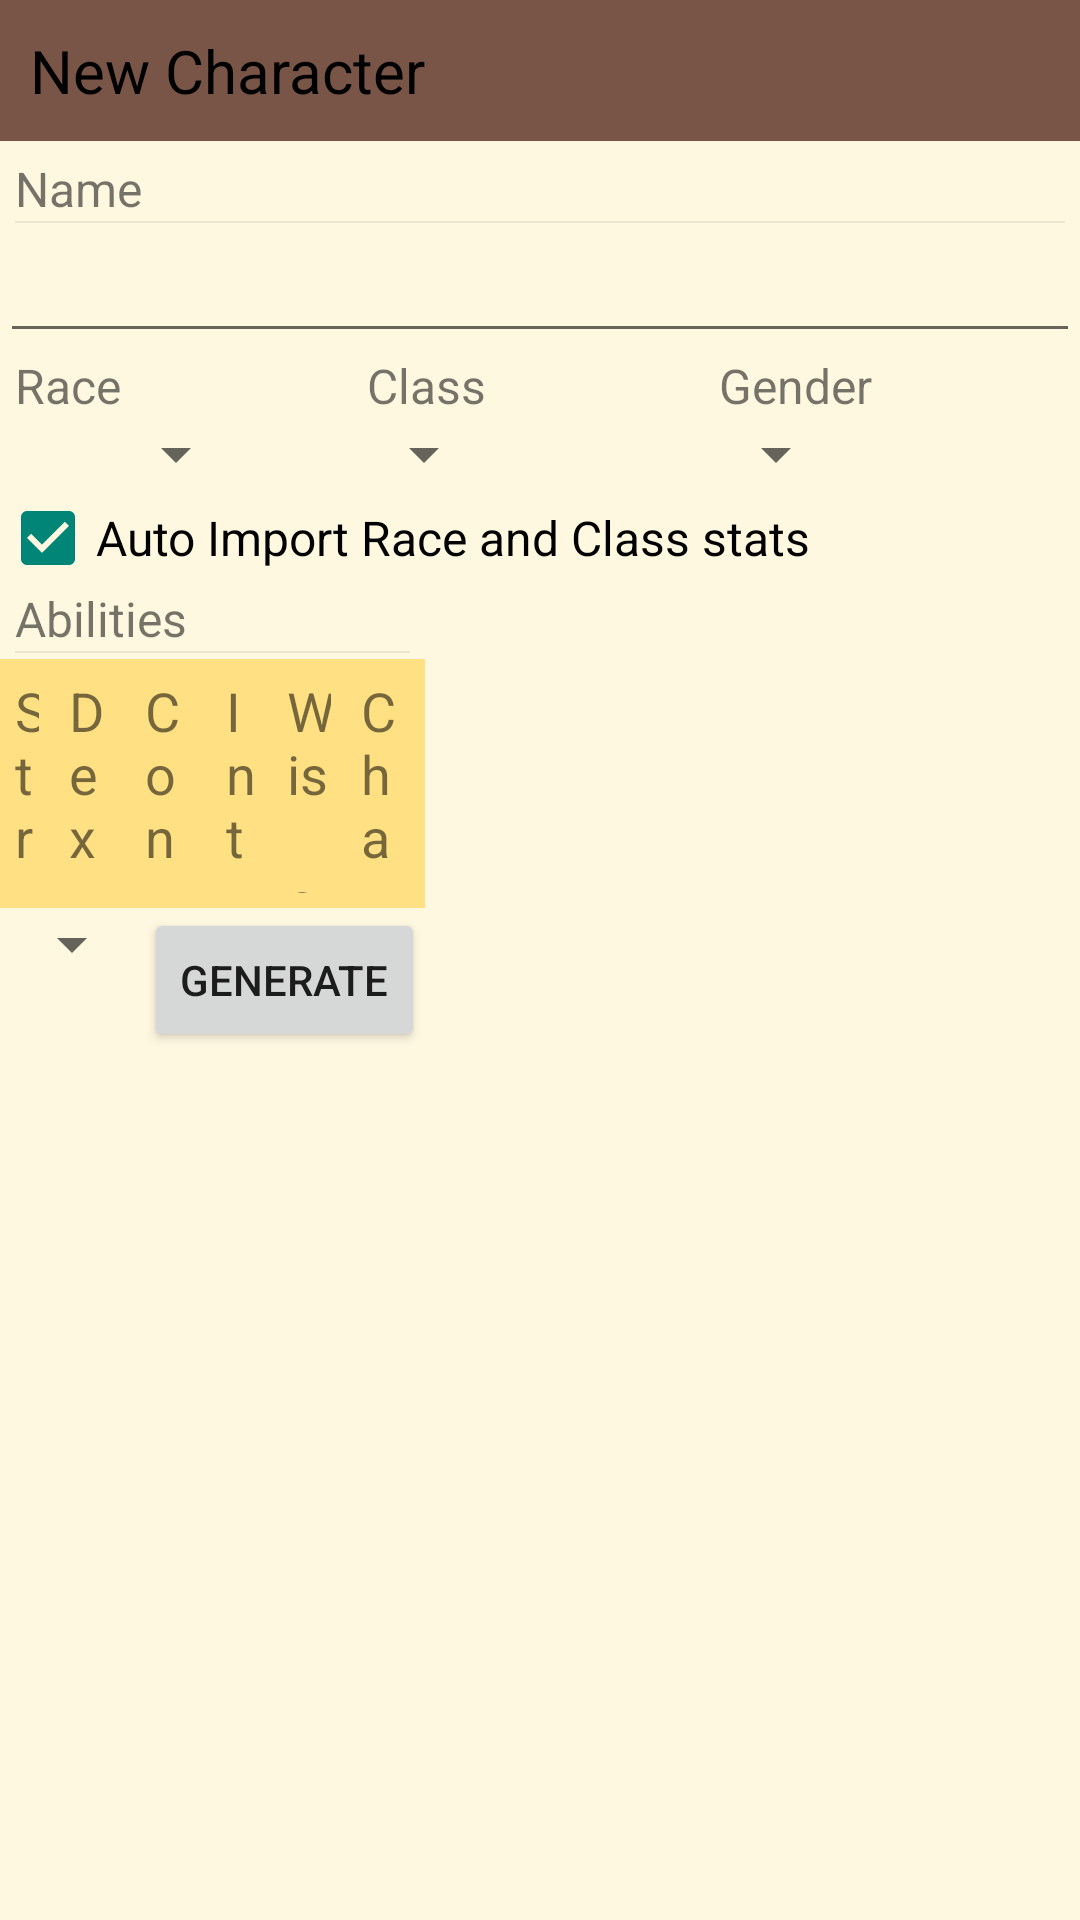

Here is an Android app screen rendered from its layout file. Give the layout XML and the strings, colors and styles it references.
<!-- AndroidManifest.xml: application theme AppTheme -->
<!-- res/layout/create_character_dialog.xml -->
<?xml version="1.0" encoding="utf-8"?>
<LinearLayout xmlns:android="http://schemas.android.com/apk/res/android"
    android:orientation="vertical" android:layout_width="match_parent"
    android:layout_height="match_parent" android:background="@color/TAN"
    style="@style/DialogTheme">
    <TextView
        android:layout_width="fill_parent"
        android:layout_height="wrap_content"
        android:text="New Character"
        android:textSize="20sp"
        android:textColor="#000000"
        android:background="#795548"
        android:padding="10dp"
        android:layout_marginBottom="5dp"/>
    <TextView style="@style/DialogItemTitle"
        android:text="Name"/>
    <ImageView
        android:layout_width="fill_parent"
        android:layout_height="wrap_content"
        android:src="@android:drawable/divider_horizontal_bright"
        android:scaleType="fitXY"
        android:paddingLeft="5dp"
        android:paddingRight="5dp"
        android:paddingBottom="2dp"/>
    <EditText
        android:layout_width="match_parent"
        android:layout_height="wrap_content"
        android:inputType="textPersonName"
        android:id="@+id/create_dialog_name"
        android:textSize="18sp"
        android:contentDescription="Name"
        android:longClickable="false" />

    <LinearLayout
        android:layout_width="fill_parent"
        android:layout_height="wrap_content"
        android:orientation="horizontal">
        <LinearLayout
            android:layout_width="wrap_content"
            android:layout_height="wrap_content"
            android:orientation="vertical"
            android:layout_weight="1">
            <TextView style="@style/DialogItemTitle"
                android:text="Race"/>
            <Spinner
                android:layout_width="wrap_content"
                android:layout_height="wrap_content"
                android:id="@+id/dialog_spinner_race"
                android:layout_gravity="center"
                android:spinnerMode="dialog"
                />
        </LinearLayout>
        <LinearLayout
            android:layout_width="wrap_content"
            android:layout_height="wrap_content"
            android:orientation="vertical"
            android:layout_weight="1">
            <TextView style="@style/DialogItemTitle"
                android:text="Class"/>
            <Spinner
                android:layout_width="wrap_content"
                android:layout_height="wrap_content"
                android:id="@+id/dialog_spinner_class"
                android:spinnerMode="dialog"/>
        </LinearLayout>
        <LinearLayout
            android:layout_width="wrap_content"
            android:layout_height="wrap_content"
            android:orientation="vertical"
            android:layout_weight="1">
            <TextView style="@style/DialogItemTitle"
                android:text="Gender"/>
            <Spinner
                android:layout_width="wrap_content"
                android:layout_height="wrap_content"
                android:id="@+id/dialog_spinner_gender"
                android:spinnerMode="dialog" />
        </LinearLayout>
    </LinearLayout>
    <LinearLayout
        android:layout_width="fill_parent"
        android:layout_height="wrap_content"
        android:orientation="horizontal">
        <CheckBox
            android:layout_width="wrap_content"
            android:layout_height="wrap_content"
            android:text="Auto Import Race and Class stats"
            android:textSize="16sp"
            android:checked="true"
            android:id="@+id/dialog_create_auto_import"/>
    </LinearLayout>
    <LinearLayout
        android:layout_width="wrap_content"
        android:layout_height="wrap_content"
        android:orientation="vertical">
        <TextView style="@style/DialogItemTitle"
            android:text="Abilities"/>
        <ImageView
            android:layout_width="fill_parent"
            android:layout_height="wrap_content"
            android:src="@android:drawable/divider_horizontal_bright"
            android:scaleType="fitXY"
            android:paddingLeft="5dp"
            android:paddingRight="5dp"
            android:paddingBottom="2dp"/>
        <LinearLayout
            android:layout_width="fill_parent"
            android:layout_height="wrap_content"
            android:orientation="horizontal"
            android:background="#ffffe082"
            android:baselineAligned="false">
            <LinearLayout style="@style/DialogLayouts">
                <TextView android:layout_width="fill_parent"
                    android:layout_height="wrap_content"
                    android:text="Str"
                    android:textSize="18sp"
                    android:id="@+id/create_dialog_str_title" />
                <TextView android:layout_width="fill_parent"
                    android:layout_height="wrap_content"
                    android:text="  0"
                    android:textSize="18sp"
                    android:id="@+id/create_dialog_str_val" />
                <TextView android:layout_width="fill_parent"
                    android:layout_height="wrap_content"
                    android:text="+0"
                    android:textSize="18sp"
                    android:id="@+id/create_dialog_str_mod" />
            </LinearLayout>

            <LinearLayout style="@style/DialogLayouts">
                <TextView android:layout_width="fill_parent"
                    android:layout_height="wrap_content"
                    android:text="Dex"
                    android:textSize="18sp"
                    android:id="@+id/create_dialog_dex_title" />
                <TextView android:layout_width="fill_parent"
                    android:layout_height="wrap_content"
                    android:text="  0"
                    android:textSize="18sp"
                    android:id="@+id/create_dialog_dex_val" />
                <TextView android:layout_width="fill_parent"
                    android:layout_height="wrap_content"
                    android:text="+0"
                    android:textSize="18sp"
                    android:id="@+id/create_dialog_dex_mod" />
            </LinearLayout>

            <LinearLayout style="@style/DialogLayouts">
                <TextView android:layout_width="fill_parent"
                    android:layout_height="wrap_content"
                    android:text="Con"
                    android:textSize="18sp"
                    android:id="@+id/create_dialog_con_title" />
                <TextView android:layout_width="fill_parent"
                    android:layout_height="wrap_content"
                    android:text="  0"
                    android:textSize="18sp"
                    android:id="@+id/create_dialog_con_val" />
                <TextView android:layout_width="fill_parent"
                    android:layout_height="wrap_content"
                    android:text="+0"
                    android:textSize="18sp"
                    android:id="@+id/create_dialog_con_mod" />
            </LinearLayout>

            <LinearLayout style="@style/DialogLayouts">
                <TextView android:layout_width="fill_parent"
                    android:layout_height="wrap_content"
                    android:text="Int "
                    android:textSize="18sp"
                    android:id="@+id/create_dialog_int_title" />
                <TextView android:layout_width="fill_parent"
                    android:layout_height="wrap_content"
                    android:text="  0"
                    android:textSize="18sp"
                    android:id="@+id/create_dialog_int_val" />
                <TextView android:layout_width="fill_parent"
                    android:layout_height="wrap_content"
                    android:text="+0"
                    android:textSize="18sp"
                    android:id="@+id/create_dialog_int_mod" />
            </LinearLayout>

            <LinearLayout style="@style/DialogLayouts">
                <TextView android:layout_width="fill_parent"
                    android:layout_height="wrap_content"
                    android:text="Wis"
                    android:textSize="18sp"
                    android:id="@+id/create_dialog_wis_title" />
                <TextView android:layout_width="fill_parent"
                    android:layout_height="wrap_content"
                    android:text="  0"
                    android:textSize="18sp"
                    android:id="@+id/create_dialog_wis_val" />
                <TextView android:layout_width="fill_parent"
                    android:layout_height="wrap_content"
                    android:text="+0"
                    android:textSize="18sp"
                    android:id="@+id/create_dialog_wis_mod" />
            </LinearLayout>

            <LinearLayout style="@style/DialogLayouts">
                <TextView android:layout_width="fill_parent"
                    android:layout_height="wrap_content"
                    android:text="Cha"
                    android:textSize="18sp"
                    android:id="@+id/create_dialog_cha_title" />
                <TextView android:layout_width="fill_parent"
                    android:layout_height="wrap_content"
                    android:text="  0"
                    android:textSize="18sp"
                    android:id="@+id/create_dialog_cha_val" />
                <TextView android:layout_width="fill_parent"
                    android:layout_height="wrap_content"
                    android:text="+0"
                    android:textSize="18sp"
                    android:id="@+id/create_dialog_cha_mod" />
            </LinearLayout>
        </LinearLayout>
        <LinearLayout
            android:layout_width="wrap_content"
            android:layout_height="wrap_content"
            android:orientation="horizontal">
            <Spinner
                android:layout_width="wrap_content"
                android:layout_height="wrap_content"
                android:id="@+id/dialog_spinner_roll_method"
                android:spinnerMode="dialog">
            </Spinner>
            <Button
                android:layout_width="wrap_content"
                android:layout_height="wrap_content"
                android:text="Generate"
                android:id="@+id/create_dialog_ability_btn" />
        </LinearLayout>
    </LinearLayout>

</LinearLayout>
<!-- resources referenced by this layout -->
<resources>
  <color name="TAN">#FFF8E1</color>
  <style name="DialogItemTitle">
          <item name="android:layout_width">wrap_content</item>
          <item name="android:layout_height">wrap_content</item>
          <item name="android:layout_marginLeft">5dp</item>
          <item name="android:textSize">16sp</item>
      </style>
  <style name="DialogLayouts">
          <item name="android:layout_width">wrap_content</item>
          <item name="android:layout_height">wrap_content</item>
          <item name="android:layout_margin">5dp</item>
          <item name="android:orientation">vertical</item>
          <item name="android:layout_gravity">center</item>
          <item name="android:layout_weight">1</item>
      </style>
  <style name="DialogTheme" parent="Theme.AppCompat.Light">
          <item name="android:windowFrame">@null</item>
          <item name="android:windowBackground">@android:color/transparent</item>
          <item name="android:windowIsFloating">true</item>
          <item name="android:windowContentOverlay">@null</item>
          <item name="android:windowTitleStyle">@null</item>
          <item name="android:windowAnimationStyle">@android:style/Animation.Dialog</item>
          <item name="android:windowSoftInputMode">stateUnspecified|adjustPan</item>
          <item name="android:backgroundDimEnabled">true</item>
          <item name="android:background">@android:color/transparent</item>"
      </style>
  <style name="AppTheme" parent="Theme.AppCompat.Light">
          
          <item name="android:actionBarStyle">@style/MyActionBar</item>
          <item name="android:alertDialogTheme">@style/DialogTheme</item>
      </style>
  <style name="MyActionBar" parent="Widget.AppCompat.ActionBar.Solid">
          <item name="android:background">#795548</item>
      </style>
</resources>
